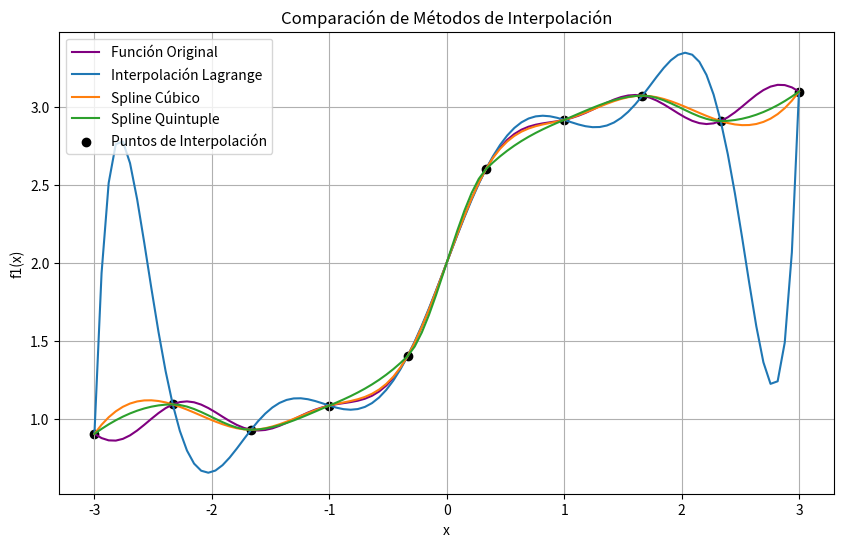
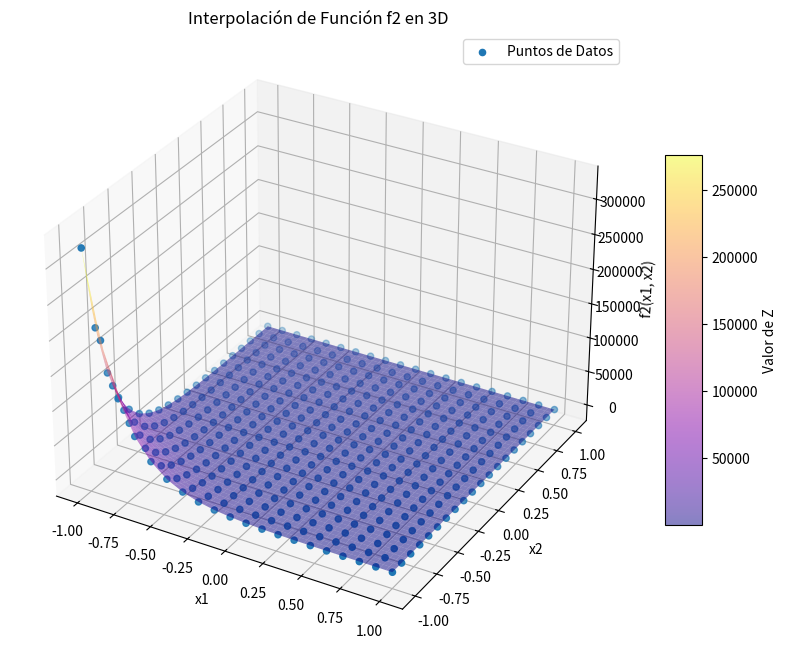

Recreate these plots in Python, in order.
import numpy as np
from scipy.interpolate import lagrange, CubicSpline, PchipInterpolator
import matplotlib.pyplot as plt
from mpl_toolkits.mplot3d import Axes3D
import math
from scipy.interpolate import griddata
from scipy.interpolate import RegularGridInterpolator

#definimos función 1
def f1(x):
    return 0.05 * abs(x) * np.sin(5 * x) + np.tanh(2 * x) + 2

#definimos los puntos de interpolación para f1
interpolation_points_f1 = np.linspace(-3, 3, 10)  # Por ejemplo, 10 puntos equidistantes

#calculamos los valores reales de la función en los puntos a interpolar
real_values_f1 = f1(interpolation_points_f1)

# Interpolamos con Lagrange
lagrange_poly_f1 = lagrange(interpolation_points_f1, real_values_f1)

# Interpolamos con Splines Cúbicos
spline_cubic_f1 = CubicSpline(interpolation_points_f1, real_values_f1)

# Interpolamos con Splines Quínticos
spline_quintic_f1= PchipInterpolator(interpolation_points_f1, real_values_f1)

# Puntos donde se evaluarán los resultados
evaluation_points_f1 = np.linspace(-3, 3, 100)  # Más puntos para una representación suave

# Evaluar los métodos de interpolación en los puntos de evaluación
lagrange_interpolated = lagrange_poly_f1(evaluation_points_f1)
spline_cubic_interpolated = spline_cubic_f1(evaluation_points_f1)
spline_quintic_interpolated = spline_quintic_f1(evaluation_points_f1)

# Graficar los resultados
plt.figure(figsize=(10, 6))
plt.plot(evaluation_points_f1, f1(evaluation_points_f1), color='purple', label='Función Original')
plt.plot(evaluation_points_f1, lagrange_interpolated, label='Interpolación Lagrange')
plt.plot(evaluation_points_f1, spline_cubic_interpolated, label='Spline Cúbico')
plt.plot(evaluation_points_f1, spline_quintic_interpolated, label='Spline Quintuple')
plt.scatter(interpolation_points_f1, real_values_f1, color='black', label='Puntos de Interpolación')
plt.xlabel('x')
plt.ylabel('f1(x)')
plt.title('Comparación de Métodos de Interpolación')
plt.legend()
plt.grid(True)
plt.show()


#definimos función 2
def f2(x1,x2):
    term1 = 0.7 * math.exp(-((9*x1 - 2)*2)/4 - ((9*x2 - 2)*2)/4)
    term2 = 0.45 * math.exp(-((9*x1 + 1)*2)/9 - ((9*x2 + 1)*2)/5)
    term3 = 0.55 * math.exp(-((9*x1 - 6)*2)/4 - ((9*x2 - 3)*2)/4)
    term4 = -0.1 * math.exp(-((9*x1 - 7)*2)/4 - ((9*x2 - 3)*2)/4)
    
    return term1 + term2 + term3 + term4

# Generar puntos de datos en el dominio bidimensional
data_points_x1 = np.linspace(-1, 1, 20)
data_points_x2 = np.linspace(-1, 1, 20)
data_points = np.array([(x1, x2) for x1 in data_points_x1 for x2 in data_points_x2])
data_values = np.array([f2(x1, x2) for x1, x2 in data_points])

# Crear una malla 3D de puntos de evaluación
xi, yi = np.meshgrid(np.linspace(-1, 1, 50), np.linspace(-1, 1, 50))

# Interpolamos con griddata
zi_interpolated = griddata(data_points, data_values, (xi, yi), method='linear')

# Creamos la figura en 3d
fig = plt.figure(figsize=(10, 8))
ax = fig.add_subplot(111, projection='3d')

# Graficamos la función original y la interpolada
ax.scatter(data_points[:, 0], data_points[:, 1], data_values, marker='o', label='Puntos de Datos')
surf = ax.plot_surface(xi, yi, zi_interpolated, cmap='plasma', alpha=0.5)
ax.set_xlabel('x1')
ax.set_ylabel('x2')
ax.set_zlabel('f2(x1, x2)')
ax.set_title('Interpolación de Función f2 en 3D')

# Agregamos una colorbar
colorbar = plt.colorbar(surf, ax=ax, shrink=0.6, aspect=10)
colorbar.set_label('Valor de Z')

# Crear una leyenda
plt.legend()

plt.show()